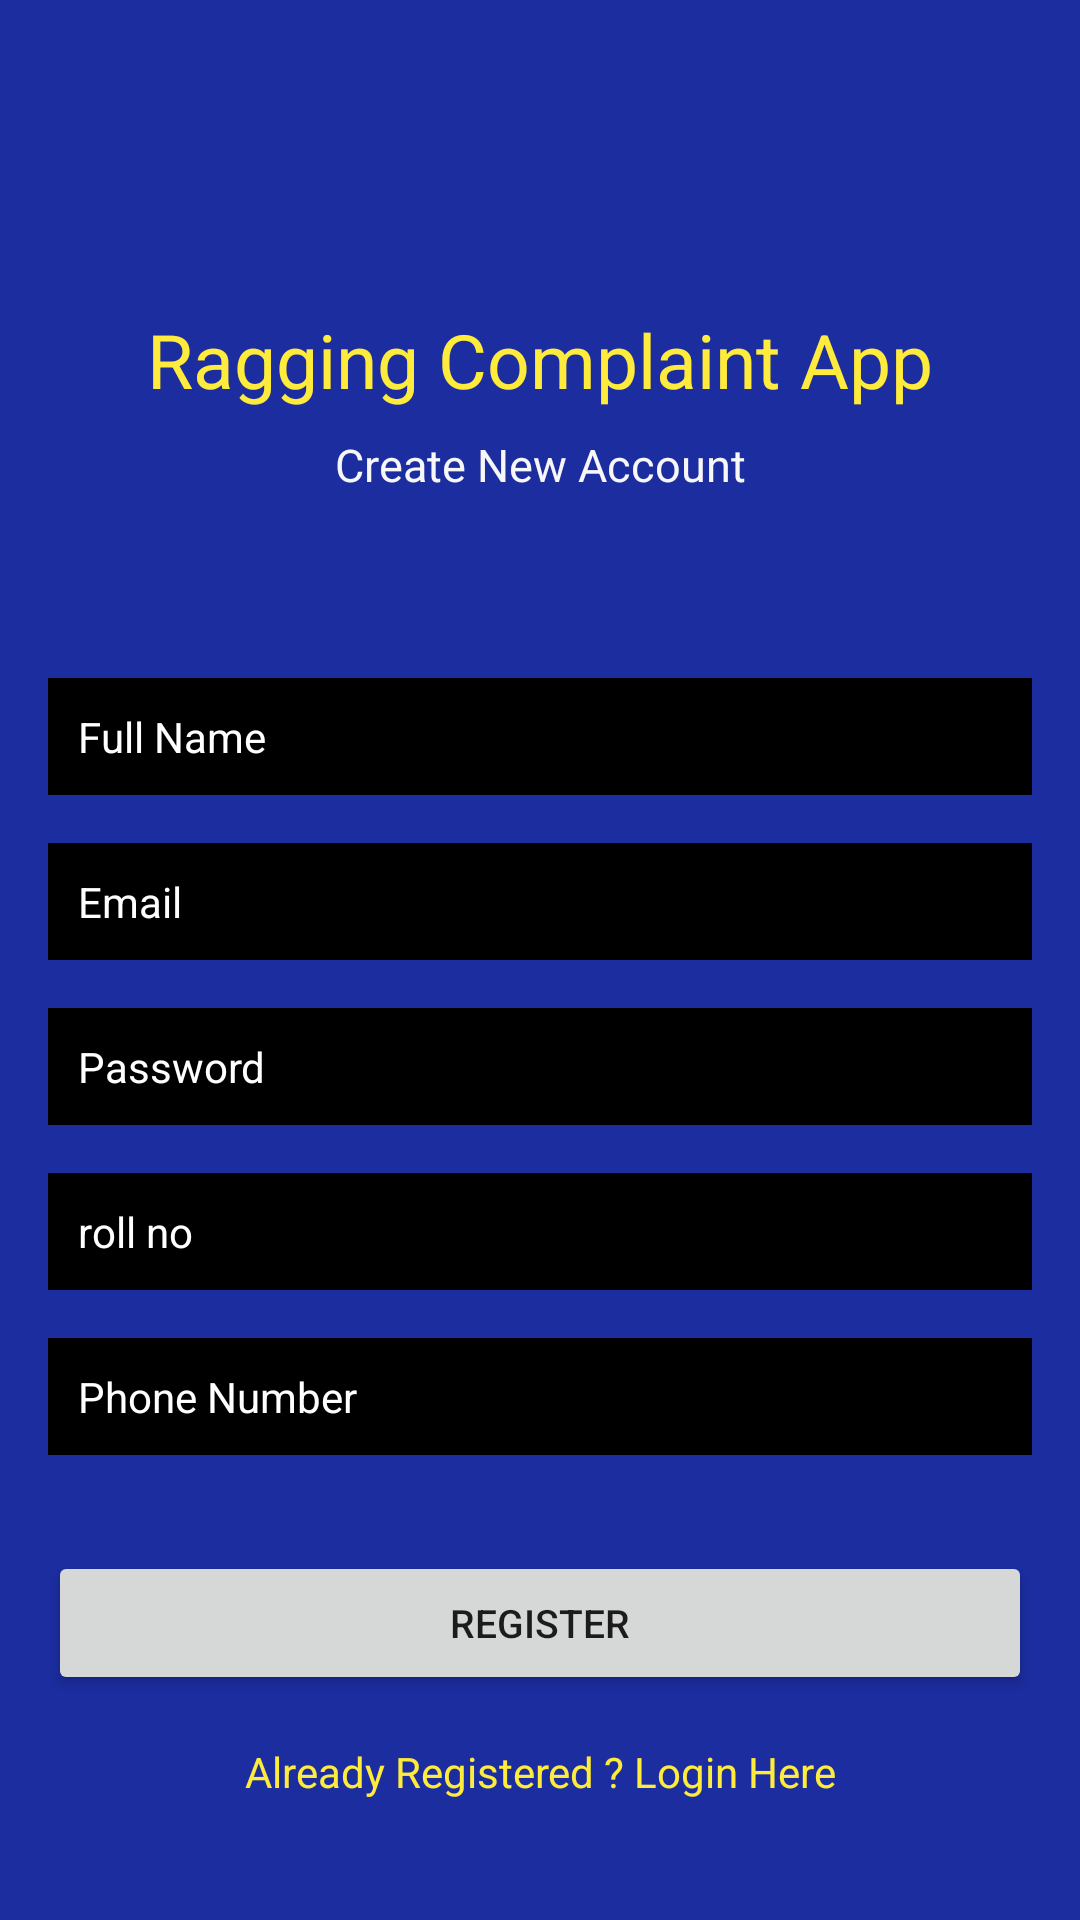

Layout XML and referenced resources for this Android screen:
<!-- AndroidManifest.xml: application theme AppTheme -->
<!-- res/layout/activity_register.xml -->
<?xml version="1.0" encoding="utf-8"?>
<androidx.constraintlayout.widget.ConstraintLayout xmlns:android="http://schemas.android.com/apk/res/android"
    xmlns:app="http://schemas.android.com/apk/res-auto"
    xmlns:tools="http://schemas.android.com/tools"
    android:layout_width="match_parent"
    android:layout_height="match_parent"
    android:background="#1B2D9F"
    tools:context=".register">

        <TextView
            android:id="@+id/textView"
            android:layout_width="wrap_content"
            android:layout_height="wrap_content"
            android:text="@string/ragging_complaint_app"
            android:textColor="#FFEB3B"
            android:textSize="25sp"
            app:layout_constraintBottom_toBottomOf="parent"
            app:layout_constraintEnd_toEndOf="parent"
            app:layout_constraintStart_toStartOf="parent"
            app:layout_constraintTop_toTopOf="parent"
            app:layout_constraintVertical_bias="0.17" />

        <TextView
            android:id="@+id/adminloginbtn"
            android:layout_width="wrap_content"
            android:layout_height="wrap_content"
            android:layout_marginTop="8dp"
            android:text="@string/create_new_account"
            android:textColor="#F7F7F8"
            android:textSize="15sp"
            app:layout_constraintEnd_toEndOf="parent"
            app:layout_constraintStart_toStartOf="parent"
            app:layout_constraintTop_toBottomOf="@+id/textView" />

    <EditText
        android:id="@+id/fullName"
        android:layout_width="0dp"
        android:layout_height="wrap_content"
        android:layout_marginStart="16dp"
        android:layout_marginEnd="16dp"
        android:background="@android:color/black"
        android:ems="10"
        android:hint="@string/full_name"
        android:inputType="textPersonName"
        android:padding="10dp"
        android:textColor="#FFFFFF"
        android:textColorHint="#FFFFFF"
        android:textSize="14sp"
        app:layout_constraintBottom_toBottomOf="parent"
        app:layout_constraintEnd_toEndOf="parent"
        app:layout_constraintStart_toStartOf="parent"
        app:layout_constraintTop_toBottomOf="@+id/adminloginbtn"
        app:layout_constraintVertical_bias="0.13999999"
        android:importantForAutofill="no" />

        <EditText
            android:id="@+id/Email"
            android:layout_width="0dp"
            android:layout_height="wrap_content"
            android:layout_marginStart="16dp"
            android:layout_marginTop="16dp"
            android:layout_marginEnd="16dp"
            android:background="@android:color/black"
            android:ems="10"
            android:hint="@string/email"
            android:inputType="textEmailAddress"
            android:padding="10dp"
            android:textColor="#FFFFFF"
            android:textColorHint="#FFFFFF"
            android:textSize="14sp"
            app:layout_constraintEnd_toEndOf="parent"
            app:layout_constraintStart_toStartOf="parent"
            app:layout_constraintTop_toBottomOf="@+id/fullName"
            android:importantForAutofill="no" />

        <EditText
            android:id="@+id/password"
            android:layout_width="0dp"
            android:layout_height="wrap_content"
            android:layout_marginStart="16dp"
            android:layout_marginTop="16dp"
            android:layout_marginEnd="16dp"
            android:background="@android:color/black"
            android:ems="10"
            android:hint="@string/password"
            android:inputType="textPassword"
            android:padding="10dp"
            android:textColor="#FFFFFF"
            android:textColorHint="#FFFFFF"
            android:textSize="14sp"
            app:layout_constraintEnd_toEndOf="parent"
            app:layout_constraintStart_toStartOf="parent"
            app:layout_constraintTop_toBottomOf="@+id/Email"
            android:importantForAutofill="no" />

        <EditText
            android:id="@+id/phone"
            android:layout_width="0dp"
            android:layout_height="wrap_content"
            android:layout_marginStart="16dp"
            android:layout_marginTop="16dp"
            android:layout_marginEnd="16dp"
            android:background="@android:color/black"
            android:ems="10"
            android:hint="@string/roll_no"
            android:padding="10dp"
            android:textColor="#FFFFFF"
            android:textColorHint="#FFFFFF"
            android:textSize="14sp"
            app:layout_constraintEnd_toEndOf="parent"
            app:layout_constraintStart_toStartOf="parent"
            app:layout_constraintTop_toBottomOf="@+id/password"
            android:importantForAutofill="no"
            android:inputType="text"
            tools:ignore="TextFields" />

    <EditText
        android:id="@+id/phonenumber"
        android:layout_width="0dp"
        android:layout_height="wrap_content"
        android:layout_marginStart="16dp"
        android:layout_marginTop="16dp"
        android:layout_marginEnd="16dp"
        android:background="@android:color/black"
        android:ems="10"
        android:hint="@string/phone_number"
        android:inputType="phone"
        android:padding="10dp"
        android:textColor="#FFFFFF"
        android:textColorHint="#FFFFFF"
        android:textSize="14sp"
        app:layout_constraintEnd_toEndOf="parent"
        app:layout_constraintStart_toStartOf="parent"
        app:layout_constraintTop_toBottomOf="@+id/phone"
        tools:ignore="TextFields"
        android:importantForAutofill="no" />

        <Button
            android:id="@+id/registerBtn"
            android:layout_width="0dp"
            android:layout_height="wrap_content"
            android:layout_marginStart="16dp"
            android:layout_marginTop="32dp"
            android:layout_marginEnd="16dp"
            android:text="@string/register"
            android:textSize="13sp"
            app:layout_constraintEnd_toEndOf="parent"
            app:layout_constraintStart_toStartOf="parent"
            app:layout_constraintTop_toBottomOf="@+id/phonenumber" />

        <TextView
            android:id="@+id/createText"
            android:layout_width="wrap_content"
            android:layout_height="wrap_content"
            android:layout_marginTop="16dp"
            android:text="@string/already_registered_login_here"
            android:textColor="#FFEB3B"
            app:layout_constraintEnd_toEndOf="parent"
            app:layout_constraintStart_toStartOf="parent"
            app:layout_constraintTop_toBottomOf="@+id/registerBtn" />

        <ProgressBar
            android:id="@+id/progressBar"
            style="?android:attr/progressBarStyle"
            android:layout_width="wrap_content"
            android:layout_height="wrap_content"
            android:visibility="invisible"
            app:layout_constraintBottom_toBottomOf="parent"
            app:layout_constraintEnd_toEndOf="parent"
            app:layout_constraintStart_toStartOf="parent"
            app:layout_constraintTop_toBottomOf="@+id/createText"
            app:layout_constraintVertical_bias="0.26" />
</androidx.constraintlayout.widget.ConstraintLayout>
<!-- resources referenced by this layout -->
<resources>
  <string name="already_registered_login_here">Already Registered ? Login Here</string>
  <string name="create_new_account">Create New Account</string>
  <string name="email">Email</string>
  <string name="full_name">Full Name</string>
  <string name="password">Password</string>
  <string name="phone_number">Phone Number</string>
  <string name="ragging_complaint_app">Ragging Complaint App</string>
  <string name="register">Register</string>
  <string name="roll_no">roll no</string>
  <style name="AppTheme" parent="Theme.AppCompat.Light.DarkActionBar">
      
          <item name="colorPrimary">@color/colorPrimary</item>
          <item name="colorPrimaryDark">@color/colorPrimaryDark</item>
          <item name="colorAccent">@color/colorAccent</item>
      </style>
  <!-- not gathered from this repository: default colours our renderer supplied (Android Studio template values) -->
  <color name="colorPrimary">#FF6200EE</color>
  <color name="colorPrimaryDark">#FF3700B3</color>
  <color name="colorAccent">#FF03DAC5</color>
</resources>
